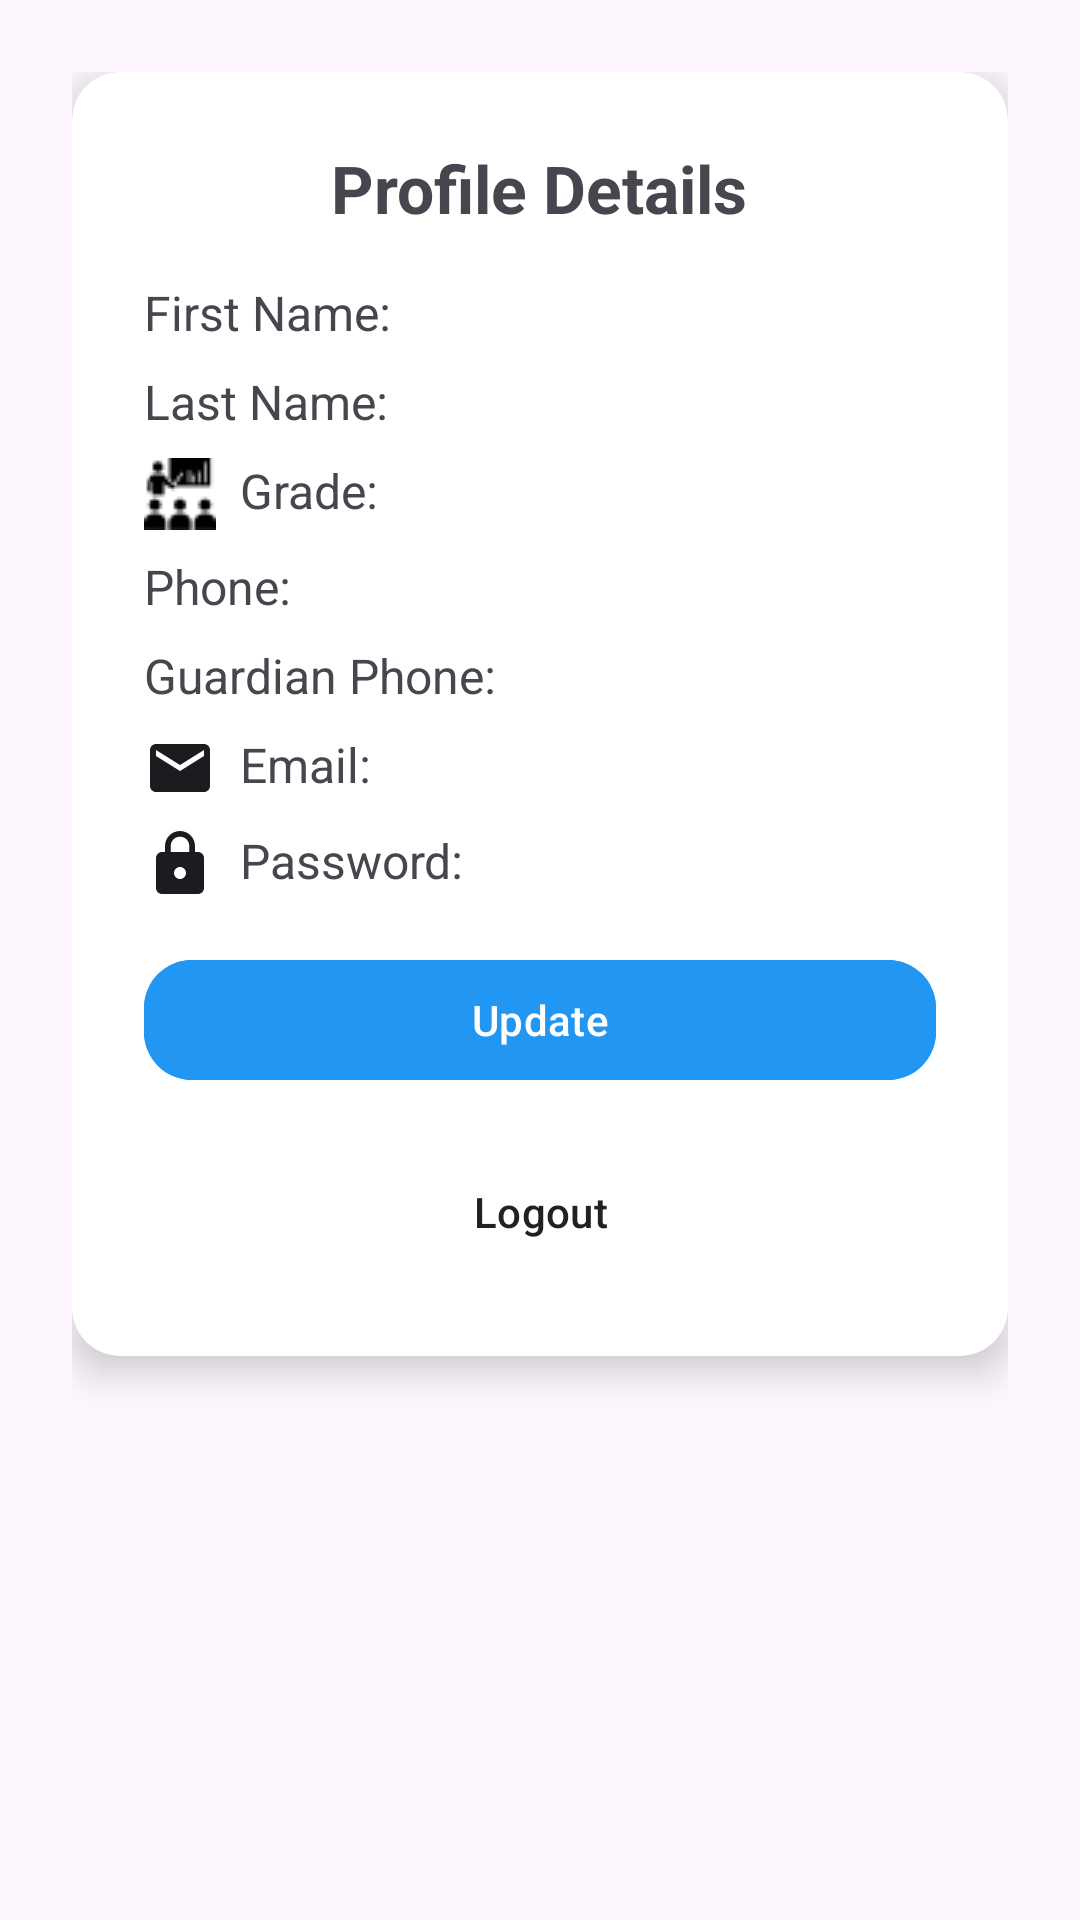

Layout XML and referenced resources for this Android screen:
<!-- AndroidManifest.xml: application theme Theme.SmartTuitionManager -->
<!-- res/layout/fragment_profile.xml -->
<?xml version="1.0" encoding="utf-8"?>
<ScrollView xmlns:android="http://schemas.android.com/apk/res/android"
    android:layout_width="match_parent"
    android:layout_height="match_parent"
    xmlns:app="http://schemas.android.com/apk/res-auto"
    android:padding="24dp">

    <LinearLayout
        android:layout_width="match_parent"
        android:layout_height="wrap_content"
        android:orientation="vertical">

        
        <androidx.cardview.widget.CardView
            android:id="@+id/card_profile_report"
            android:layout_width="match_parent"
            android:layout_height="wrap_content"
            android:layout_marginBottom="24dp"
            app:cardCornerRadius="16dp"
            app:cardElevation="8dp"
            app:cardBackgroundColor="@color/background_white">

            <LinearLayout
                android:layout_width="match_parent"
                android:layout_height="wrap_content"
                android:orientation="vertical"
                android:padding="24dp">

                <TextView
                    android:id="@+id/tv_profile_title"
                    android:layout_width="wrap_content"
                    android:layout_height="wrap_content"
                    android:text="Profile Details"
                    android:textStyle="bold"
                    android:textSize="22sp"
                    android:layout_gravity="center_horizontal"
                    android:layout_marginBottom="16dp" />

                <TextView
                    android:id="@+id/tv_profile_first_name"
                    android:layout_width="match_parent"
                    android:layout_height="wrap_content"
                    android:text="First Name: "
                    android:textSize="16sp"
                    android:drawableStart="@drawable/ic_profile"
                    android:drawablePadding="8dp"
                    android:layout_marginBottom="8dp" />
                <TextView
                    android:id="@+id/tv_profile_last_name"
                    android:layout_width="match_parent"
                    android:layout_height="wrap_content"
                    android:text="Last Name: "
                    android:textSize="16sp"
                    android:layout_marginBottom="8dp" />
                <TextView
                    android:id="@+id/tv_profile_grade"
                    android:layout_width="match_parent"
                    android:layout_height="wrap_content"
                    android:text="Grade: "
                    android:textSize="16sp"
                    android:drawableStart="@drawable/ic_class"
                    android:drawablePadding="8dp"
                    android:layout_marginBottom="8dp" />
                <TextView
                    android:id="@+id/tv_profile_phone"
                    android:layout_width="match_parent"
                    android:layout_height="wrap_content"
                    android:text="Phone: "
                    android:textSize="16sp"
                    android:drawableStart="@drawable/ic_phone"
                    android:drawablePadding="8dp"
                    android:layout_marginBottom="8dp" />
                <TextView
                    android:id="@+id/tv_profile_guardian_phone"
                    android:layout_width="match_parent"
                    android:layout_height="wrap_content"
                    android:text="Guardian Phone: "
                    android:textSize="16sp"
                    android:drawableStart="@drawable/ic_phone"
                    android:drawablePadding="8dp"
                    android:layout_marginBottom="8dp" />
                <TextView
                    android:id="@+id/tv_profile_email"
                    android:layout_width="match_parent"
                    android:layout_height="wrap_content"
                    android:text="Email: "
                    android:textSize="16sp"
                    android:drawableStart="@drawable/ic_email"
                    android:drawablePadding="8dp"
                    android:layout_marginBottom="8dp" />
                <TextView
                    android:id="@+id/tv_profile_password"
                    android:layout_width="match_parent"
                    android:layout_height="wrap_content"
                    android:text="Password: "
                    android:textSize="16sp"
                    android:drawableStart="@drawable/ic_lock"
                    android:drawablePadding="8dp"
                    android:layout_marginBottom="16dp" />

                <com.google.android.material.button.MaterialButton
                    android:id="@+id/btn_profile_update"
                    android:layout_width="match_parent"
                    android:layout_height="wrap_content"
                    android:text="Update"
                    android:backgroundTint="@color/primary"
                    android:textColor="@color/white"
                    app:cornerRadius="16dp" />

                <View
                    android:layout_width="match_parent"
                    android:layout_height="16dp" />

                <com.google.android.material.button.MaterialButton
                    android:id="@+id/btn_profile_logout"
                    android:layout_width="match_parent"
                    android:layout_height="wrap_content"
                    android:text="Logout"
                    android:backgroundTint="@color/button_secondary"
                    android:textColor="@color/text_primary"
                    app:cornerRadius="16dp" />
            </LinearLayout>
        </androidx.cardview.widget.CardView>

        
        <androidx.cardview.widget.CardView
            android:id="@+id/card_profile_edit"
            android:layout_width="match_parent"
            android:layout_height="wrap_content"
            android:visibility="gone"
            app:cardCornerRadius="16dp"
            app:cardElevation="8dp"
            app:cardBackgroundColor="@color/background_white">

            <LinearLayout
                android:layout_width="match_parent"
                android:layout_height="wrap_content"
                android:orientation="vertical"
                android:padding="24dp">

                <TextView
                    android:layout_width="wrap_content"
                    android:layout_height="wrap_content"
                    android:text="Edit Profile"
                    android:textStyle="bold"
                    android:textSize="22sp"
                    android:layout_gravity="center_horizontal"
                    android:layout_marginBottom="16dp" />

                <EditText
                    android:id="@+id/et_profile_first_name"
                    android:layout_width="match_parent"
                    android:layout_height="wrap_content"
                    android:hint="First Name"
                    android:layout_marginBottom="12dp" />

                <EditText
                    android:id="@+id/et_profile_last_name"
                    android:layout_width="match_parent"
                    android:layout_height="wrap_content"
                    android:hint="Last Name"
                    android:layout_marginBottom="12dp" />

                <EditText
                    android:id="@+id/et_profile_grade"
                    android:layout_width="match_parent"
                    android:layout_height="wrap_content"
                    android:hint="Grade"
                    android:layout_marginBottom="12dp"
                    android:enabled="false" />

                <EditText
                    android:id="@+id/et_profile_phone"
                    android:layout_width="match_parent"
                    android:layout_height="wrap_content"
                    android:hint="Phone Number"
                    android:layout_marginBottom="12dp"
                    android:inputType="phone" />

                <EditText
                    android:id="@+id/et_profile_guardian_phone"
                    android:layout_width="match_parent"
                    android:layout_height="wrap_content"
                    android:hint="Guardian Phone Number"
                    android:layout_marginBottom="12dp"
                    android:inputType="phone" />

                <EditText
                    android:id="@+id/et_profile_email"
                    android:layout_width="match_parent"
                    android:layout_height="wrap_content"
                    android:hint="Email"
                    android:layout_marginBottom="12dp"
                    android:inputType="textEmailAddress" />

                <EditText
                    android:id="@+id/et_profile_password"
                    android:layout_width="match_parent"
                    android:layout_height="wrap_content"
                    android:hint="Password"
                    android:layout_marginBottom="24dp"
                    android:inputType="textPassword" />

                <LinearLayout
                    android:layout_width="match_parent"
                    android:layout_height="wrap_content"
                    android:orientation="horizontal">
                    <com.google.android.material.button.MaterialButton
                        android:id="@+id/btn_profile_save"
                        android:layout_width="0dp"
                        android:layout_height="wrap_content"
                        android:layout_weight="1"
                        android:text="Save"
                        android:backgroundTint="@color/primary"
                        android:textColor="@color/white"
                        app:cornerRadius="16dp" />
                    <View
                        android:layout_width="16dp"
                        android:layout_height="wrap_content" />
                    <com.google.android.material.button.MaterialButton
                        android:id="@+id/btn_profile_cancel"
                        android:layout_width="0dp"
                        android:layout_height="wrap_content"
                        android:layout_weight="1"
                        android:text="Cancel"
                        android:backgroundTint="@color/button_secondary"
                        android:textColor="@color/text_primary"
                        app:cornerRadius="16dp" />
                </LinearLayout>
            </LinearLayout>
        </androidx.cardview.widget.CardView>

    </LinearLayout>
</ScrollView>
<!-- resources referenced by this layout -->
<resources>
  <color name="background_white">#FFFFFF</color>
  <color name="button_secondary">#FFFFFF</color>
  <color name="primary">#2196F3</color>
  <color name="text_primary">#212121</color>
  <color name="white">#FFFFFFFF</color>
  <!-- drawable ic_class: png bitmap (drawable, 652 bytes) -->
  <!-- drawable ic_email (drawable) -->
  <vector xmlns:android="http://schemas.android.com/apk/res/android"
      android:width="24dp"
      android:height="24dp"
      android:viewportWidth="24"
      android:viewportHeight="24"
      android:tint="?attr/colorOnSurface">
      <path
          android:fillColor="@android:color/white"
          android:pathData="M20,4L4,4c-1.1,0 -1.99,0.9 -1.99,2L2,18c0,1.1 0.9,2 2,2h16c1.1,0 2,-0.9 2,-2L22,6c0,-1.1 -0.9,-2 -2,-2zM20,8l-8,5 -8,-5L4,6l8,5 8,-5v2z"/>
  </vector>
  <!-- drawable ic_lock (drawable) -->
  <vector xmlns:android="http://schemas.android.com/apk/res/android"
      android:width="24dp"
      android:height="24dp"
      android:viewportWidth="24"
      android:viewportHeight="24"
      android:tint="?attr/colorOnSurface">
      <path
          android:fillColor="@android:color/white"
          android:pathData="M18,8h-1L17,6c0,-2.76 -2.24,-5 -5,-5S7,3.24 7,6v2L6,8c-1.1,0 -2,0.9 -2,2v10c0,1.1 0.9,2 2,2h12c1.1,0 2,-0.9 2,-2L20,10c0,-1.1 -0.9,-2 -2,-2zM12,17c-1.1,0 -2,-0.9 -2,-2s0.9,-2 2,-2 2,0.9 2,2 -0.9,2 -2,2zM15.1,8L8.9,8L8.9,6c0,-1.71 1.39,-3.1 3.1,-3.1 1.71,0 3.1,1.39 3.1,3.1v2z"/>
  </vector>
  <style name="Theme.SmartTuitionManager" parent="Base.Theme.SmartTuitionManager" />
  <style name="Base.Theme.SmartTuitionManager" parent="Theme.Material3.DayNight.NoActionBar">
          
          <item name="bottomNavigationStyle">@style/NoIconCircleNavBar</item>
      </style>
  <style name="NoIconCircleNavBar" parent="Widget.Material3.BottomNavigationView">
          <item name="itemShapeAppearanceOverlay">@style/NoShape</item>
      </style>
  <style name="NoShape" parent="" />
</resources>
